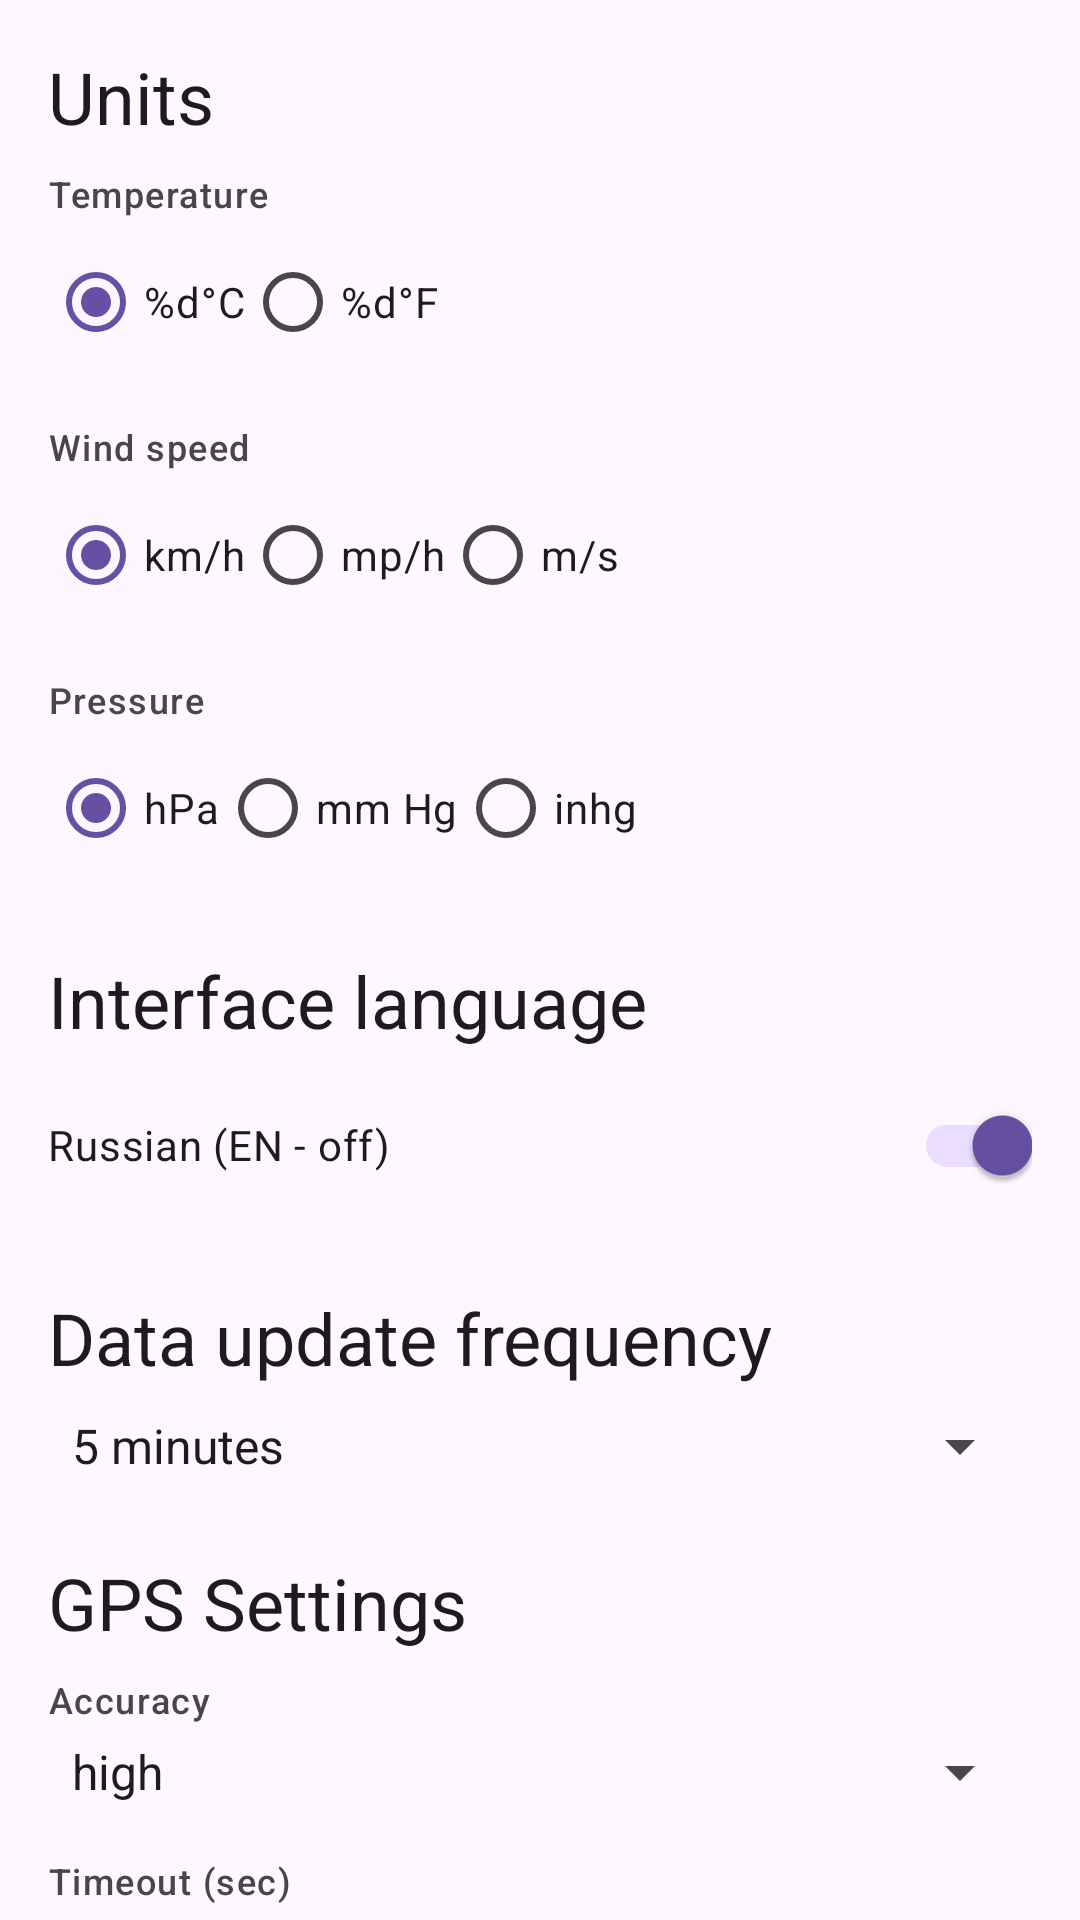

Reconstruct the res/layout file that produces this screen, plus the resources it refers to.
<!-- AndroidManifest.xml: application theme Theme.WetherApp -->
<!-- res/layout/fragment_settings.xml -->
<?xml version="1.0" encoding="utf-8"?>
<androidx.core.widget.NestedScrollView xmlns:android="http://schemas.android.com/apk/res/android"
    xmlns:app="http://schemas.android.com/apk/res-auto"
    android:layout_width="match_parent"
    android:layout_height="match_parent"
    android:background="?attr/colorSurface">

    <LinearLayout
        android:layout_width="match_parent"
        android:layout_height="wrap_content"
        android:orientation="vertical"
        android:padding="16dp">

        <TextView
            android:layout_width="match_parent"
            android:layout_height="wrap_content"
            android:text="@string/settings_units" android:textAppearance="?attr/textAppearanceHeadlineSmall"
            android:textColor="?attr/colorOnSurface"
            android:layout_marginBottom="8dp" />

        <TextView
            android:layout_width="match_parent"
            android:layout_height="wrap_content"
            android:text="@string/settings_temp" android:textAppearance="?attr/textAppearanceLabelMedium"
            android:textColor="?attr/colorOnSurfaceVariant"
            android:layout_marginBottom="4dp" />
        <RadioGroup
            android:id="@+id/rgTemperature"
            android:layout_width="match_parent"
            android:layout_height="wrap_content"
            android:orientation="horizontal">
            <RadioButton
                android:id="@+id/rbCelsius"
                android:layout_width="wrap_content"
                android:layout_height="wrap_content"
                android:text="@string/unit_celsius"
                android:checked="true" />
            <RadioButton
                android:id="@+id/rbFahrenheit"
                android:layout_width="wrap_content"
                android:layout_height="wrap_content"
                android:text="@string/unit_fahrenheit"/>
        </RadioGroup>

        <TextView
            android:layout_width="match_parent"
            android:layout_height="wrap_content"
            android:text="@string/settings_wind_speed" android:textAppearance="?attr/textAppearanceLabelMedium"
            android:textColor="?attr/colorOnSurfaceVariant"
            android:layout_marginTop="16dp"
            android:layout_marginBottom="4dp" />
        <RadioGroup
            android:id="@+id/rgWind"
            android:layout_width="match_parent"
            android:layout_height="wrap_content"
            android:orientation="horizontal">
            <RadioButton
                android:id="@+id/rbKmh"
                android:layout_width="wrap_content"
                android:layout_height="wrap_content"
                android:text="@string/unit_kmh"
                android:checked="true" />
            <RadioButton
                android:id="@+id/rbMph"
                android:layout_width="wrap_content"
                android:layout_height="wrap_content"
                android:text="@string/unit_mph" />
            <RadioButton
                android:id="@+id/rbMs"
                android:layout_width="wrap_content"
                android:layout_height="wrap_content"
                android:text="@string/unit_ms" />
        </RadioGroup>

        <TextView
            android:layout_width="match_parent"
            android:layout_height="wrap_content"
            android:text="@string/settings_pressure" android:textAppearance="?attr/textAppearanceLabelMedium"
            android:textColor="?attr/colorOnSurfaceVariant"
            android:layout_marginTop="16dp"
            android:layout_marginBottom="4dp" />
        <RadioGroup
            android:id="@+id/rgPressure"
            android:layout_width="match_parent"
            android:layout_height="wrap_content"
            android:orientation="horizontal">
            <RadioButton
                android:id="@+id/rbMb"
                android:layout_width="wrap_content"
                android:layout_height="wrap_content"
                android:text="@string/unit_hpa"
                android:checked="true" />
            <RadioButton
                android:id="@+id/rbMmHg"
                android:layout_width="wrap_content"
                android:layout_height="wrap_content"
                android:text="@string/unit_mmhg" />
            <RadioButton
                android:id="@+id/rbInHg"
                android:layout_width="wrap_content"
                android:layout_height="wrap_content"
                android:text="@string/unit_inhg" />
        </RadioGroup>

        <TextView
            android:layout_width="match_parent"
            android:layout_height="wrap_content"
            android:text="@string/settings_language" android:textAppearance="?attr/textAppearanceHeadlineSmall"
            android:textColor="?attr/colorOnSurface"
            android:layout_marginTop="24dp"
            android:layout_marginBottom="8dp" />
        <com.google.android.material.switchmaterial.SwitchMaterial
            android:id="@+id/switchLanguage"
            android:layout_width="match_parent"
            android:layout_height="wrap_content"
            android:text="@string/settings_lang_ru" android:checked="true" />

        <TextView
            android:layout_width="match_parent"
            android:layout_height="wrap_content"
            android:text="@string/settings_update_freq" android:textAppearance="?attr/textAppearanceHeadlineSmall"
            android:textColor="?attr/colorOnSurface"
            android:layout_marginTop="24dp"
            android:layout_marginBottom="8dp" />
        <Spinner
            android:id="@+id/spinnerUpdateFrequency"
            android:layout_width="match_parent"
            android:layout_height="wrap_content"
            android:entries="@array/update_frequencies" />

        <TextView
            android:layout_width="match_parent"
            android:layout_height="wrap_content"
            android:text="@string/settings_gps" android:textAppearance="?attr/textAppearanceHeadlineSmall"
            android:textColor="?attr/colorOnSurface"
            android:layout_marginTop="24dp"
            android:layout_marginBottom="8dp" />
        <TextView
            android:layout_width="match_parent"
            android:layout_height="wrap_content"
            android:text="@string/settings_gps_accuracy" android:textAppearance="?attr/textAppearanceLabelMedium"
            android:textColor="?attr/colorOnSurfaceVariant"
            android:layout_marginBottom="4dp" />
        <Spinner
            android:id="@+id/spinnerGpsAccuracy"
            android:layout_width="match_parent"
            android:layout_height="wrap_content"
            android:entries="@array/gps_accuracies" />
        <TextView
            android:layout_width="match_parent"
            android:layout_height="wrap_content"
            android:text="@string/settings_gps_timeout" android:textAppearance="?attr/textAppearanceLabelMedium"
            android:textColor="?attr/colorOnSurfaceVariant"
            android:layout_marginTop="16dp"
            android:layout_marginBottom="4dp" />
        <com.google.android.material.textfield.TextInputLayout
            android:id="@+id/tilGpsTimeout"
            android:layout_width="match_parent"
            android:layout_height="wrap_content"
            android:hint="10">
            <com.google.android.material.textfield.TextInputEditText
                android:id="@+id/etGpsTimeout"
                android:layout_width="match_parent"
                android:layout_height="wrap_content"
                android:inputType="number"
                android:text="10" />
        </com.google.android.material.textfield.TextInputLayout>

    </LinearLayout>
</androidx.core.widget.NestedScrollView>
<!-- resources referenced by this layout -->
<resources>
  <string-array name="gps_accuracies">
          <item>@string/gps_accuracy_high</item>
          <item>@string/gps_accuracy_balanced</item>
          <item>@string/gps_accuracy_low</item>
      </string-array>
  <string-array name="update_frequencies">
          <item>@string/update_freq_5m</item>
          <item>@string/update_freq_15m</item>
          <item>@string/update_freq_30m</item>
          <item>@string/update_freq_1h</item>
          <item>@string/update_freq_3h</item>
      </string-array>
  <string name="settings_gps">GPS Settings</string>
  <string name="settings_gps_accuracy">Accuracy</string>
  <string name="settings_gps_timeout">Timeout (sec)</string>
  <string name="settings_lang_ru">Russian (EN - off)</string>
  <string name="settings_language">Interface language</string>
  <string name="settings_pressure">Pressure</string>
  <string name="settings_temp">Temperature</string>
  <string name="settings_units">Units</string>
  <string name="settings_update_freq">Data update frequency</string>
  <string name="settings_wind_speed">Wind speed</string>
  <string name="unit_celsius">%d°C</string>
  <string name="unit_fahrenheit">%d°F</string>
  <string name="unit_hpa">hPa</string>
  <string name="unit_inhg">inhg</string>
  <string name="unit_kmh">km/h</string>
  <string name="unit_mmhg">mm Hg</string>
  <string name="unit_mph">mp/h</string>
  <string name="unit_ms">m/s</string>
  <style name="Theme.WetherApp" parent="Base.Theme.WetherApp" />
  <string name="gps_accuracy_high">high</string>
  <string name="gps_accuracy_balanced">balanced</string>
  <string name="gps_accuracy_low">low</string>
  <string name="update_freq_5m">5 minutes</string>
  <string name="update_freq_15m">15 minutes</string>
  <string name="update_freq_30m">30 minutes</string>
  <string name="update_freq_1h">1 hour</string>
  <string name="update_freq_3h">3 hours</string>
  <style name="Base.Theme.WetherApp" parent="Theme.Material3.DayNight.NoActionBar">
      </style>
</resources>
